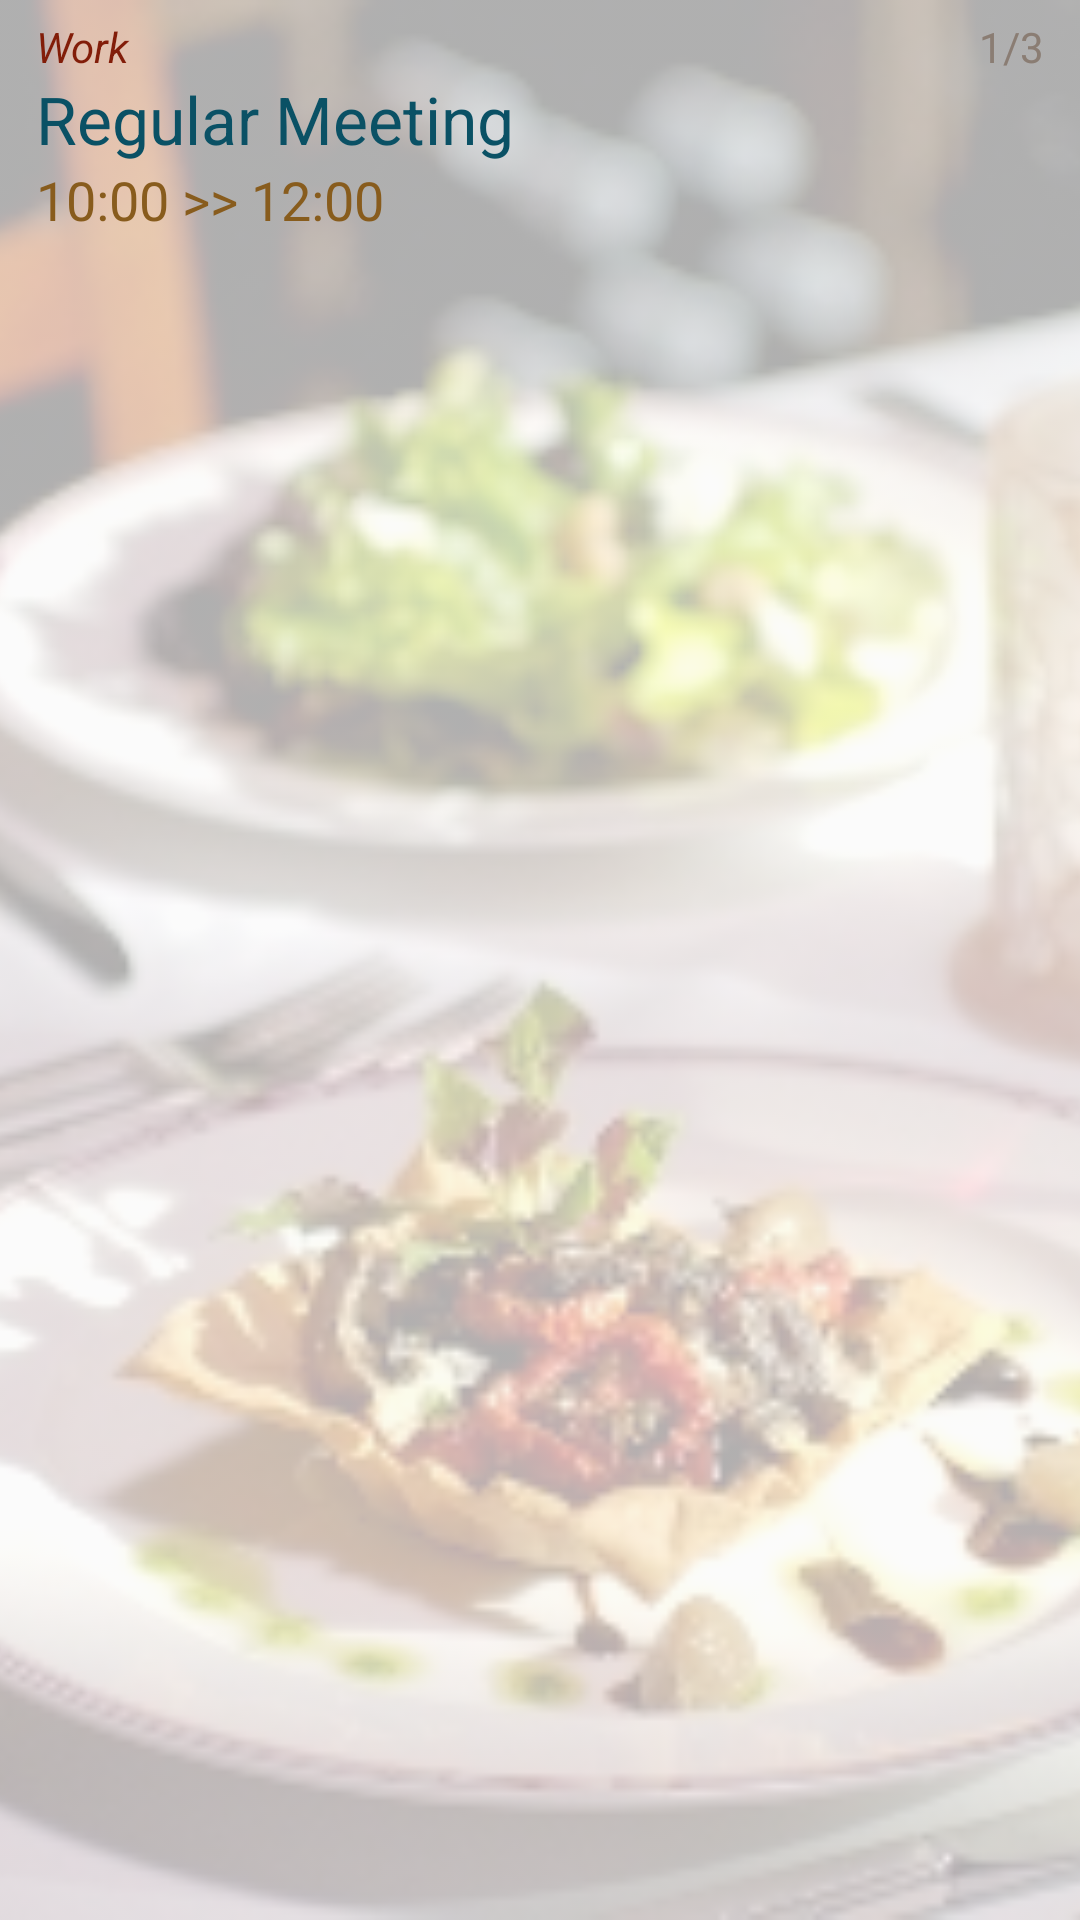

The Android layout XML behind this screen, and the referenced resources:
<!-- AndroidManifest.xml: application theme AppTheme -->
<!-- res/layout/fragment_main.xml -->
<RelativeLayout xmlns:android="http://schemas.android.com/apk/res/android"
    xmlns:tools="http://schemas.android.com/tools"
    android:layout_width="match_parent"
    android:layout_height="match_parent"
    tools:context=".MainActivity$PlaceholderFragment"
    android:gravity="center|center_vertical">

    <TextView
        android:id="@+id/section_label"
        android:layout_width="wrap_content"
        android:layout_height="wrap_content"
        android:text="1/3"
        android:textAppearance="?android:attr/textAppearanceSmall"
        android:layout_alignParentTop="true"
        android:layout_alignParentRight="true"
        android:paddingTop="6dp"
        android:layout_marginRight="12dp"
        android:textColor="#c5b2a4" />

    <ImageView
        android:layout_width="wrap_content"
        android:layout_height="wrap_content"
        android:id="@+id/imageView_background"
        android:layout_alignParentLeft="true"
        android:layout_alignParentRight="true"
        android:src="@drawable/bg_dining"
        android:layout_alignParentBottom="true"
        android:layout_alignParentTop="true"
        android:cropToPadding="false"
        android:scaleType="centerCrop"
        android:alpha="0.3" />

    <LinearLayout
        android:orientation="vertical"
        android:layout_width="wrap_content"
        android:layout_height="wrap_content"
        android:paddingTop="6dp"
        android:paddingLeft="12dp"
        android:id="@+id/linearLayout">

        <TextView
            android:layout_width="wrap_content"
            android:layout_height="wrap_content"
            android:textAppearance="?android:attr/textAppearanceSmall"
            android:text="Work"
            android:id="@+id/textView_act_type"
            android:layout_above="@+id/textView_act_description"
            android:layout_toRightOf="@+id/section_label"
            android:textColor="#ff821d09"
            android:textStyle="italic" />

        <TextView
            android:layout_width="wrap_content"
            android:layout_height="wrap_content"
            android:textAppearance="?android:attr/textAppearanceLarge"
            android:text="Regular Meeting"
            android:id="@+id/textView_act_description"
            android:layout_alignParentLeft="true"
            android:layout_centerVertical="true"
            android:textColor="#ff0a5165" />

        <TextView
            android:layout_width="wrap_content"
            android:layout_height="wrap_content"
            android:textAppearance="?android:attr/textAppearanceMedium"
            android:text="10:00 >> 12:00"
            android:paddingRight="12dp"
            android:id="@+id/textView_time"
            android:textColor="#ff885c1d"
            android:layout_below="@+id/linearLayout"
            android:layout_alignParentLeft="true" />
    </LinearLayout>

</RelativeLayout>
<!-- resources referenced by this layout -->
<resources>
  <!-- drawable bg_dining: jpg bitmap (drawable, 82778 bytes) -->
  <style name="AppTheme" parent="Theme.AppCompat.Light.DarkActionBar" />
</resources>
